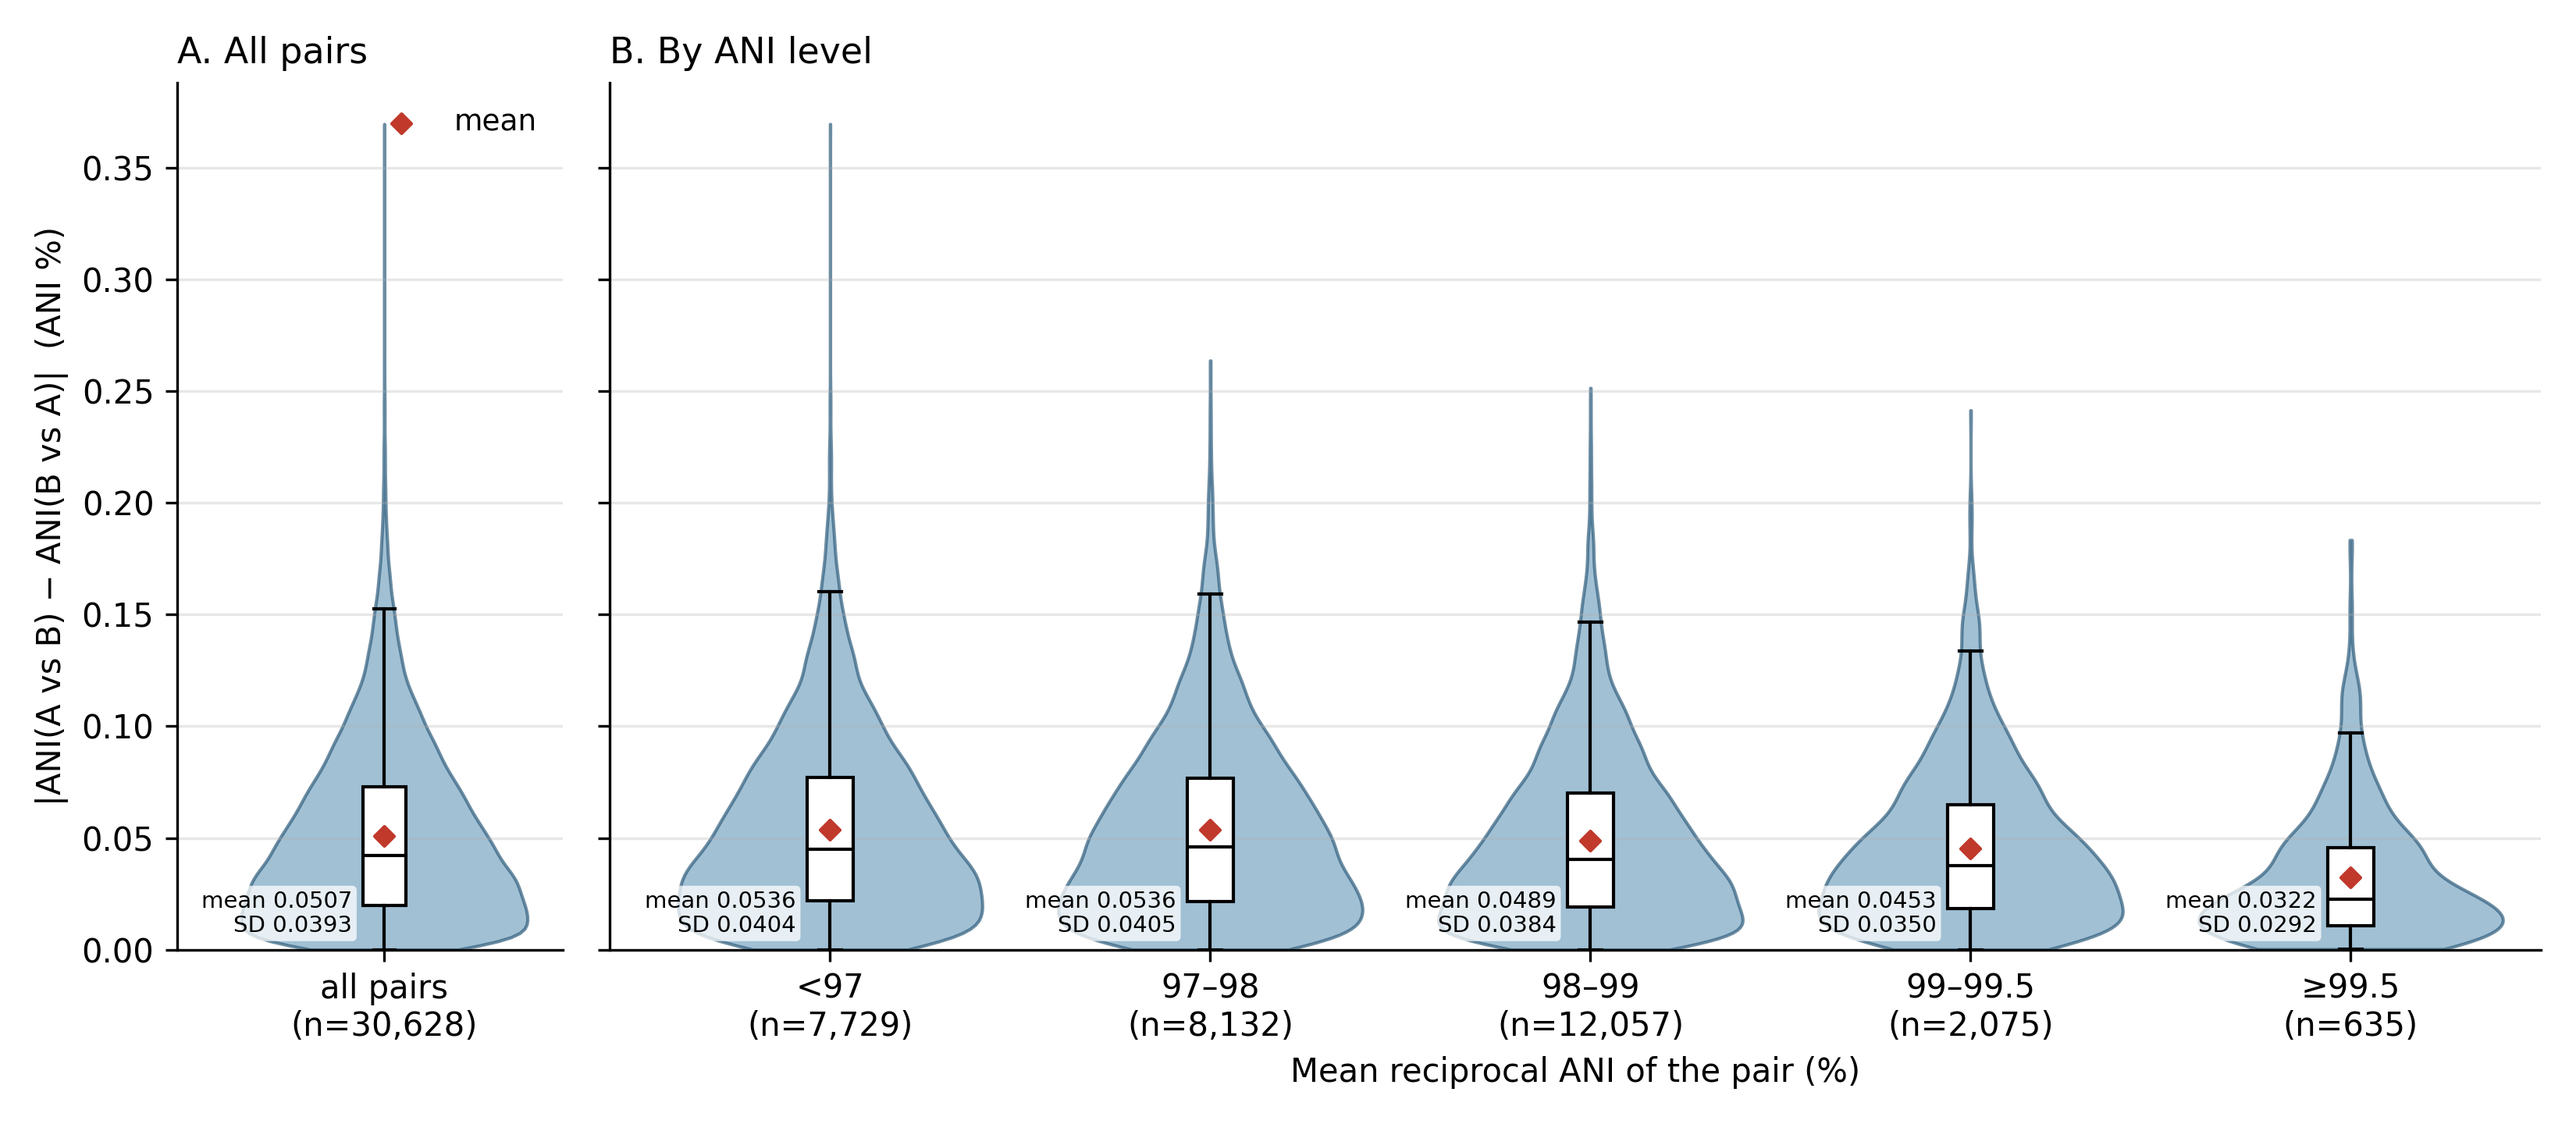

Source data for this figure (header and first rows):
genome_A	genome_B	ANI_A_vs_B	ANI_B_vs_A	abs_diff
C50-4	E71-6	96.7	97.07	0.3697
E188-2	Q71-1	96.94	97.21	0.2638
E100-5	Q34-6	96.9	97.16	0.2621
E166-6	E238-3	97.09	97.35	0.2580
C87-3	E71-6	97.9	98.15	0.2515
Q186	Q34-6	98.18	98.43	0.2501
E57-5	R119-3	98.72	98.97	0.2470
E100-5	E71-6	96.78	97.03	0.2469
E124-6	E135-5	96.87	96.63	0.2466
E197-5	Q34-6	96.89	97.14	0.2464
B262-1	R12-1	98.74	98.5	0.2441
B246-1	E71-6	97.87	98.11	0.2435
E71-6	Q21-2	97.03	96.78	0.2426
E88-4	Q312-1	99.07	99.32	0.2415
C87-3	Q243	97.23	96.99	0.2403
E88-3	Q38-1	99.03	98.79	0.2400
B37-3	Q31-6	98.32	98.56	0.2398
E238-5	R43-2	96.75	96.51	0.2388
B226-1	Q71-1	97.11	97.35	0.2380
C14-2B	Q71-1	97.03	97.26	0.2362
B311-2	E179-6	98.19	98.42	0.2358
E57-5	Q108	97.98	98.21	0.2311
E61-3	Q128	98	98.23	0.2297
B45-2	E72-3	97.21	96.98	0.2291
E58-3	R113-1	97.3	97.07	0.2278
Q312-1	R127-3	96.55	96.78	0.2271
B196-1	E71-6	98.11	98.34	0.2265
C87-3	E173-4	97.24	97.01	0.2265
E71-6	Q40	98.12	97.89	0.2263
E129-3	Q31-6	97.98	98.2	0.2253
E170	Q31-6	96.74	96.51	0.2243
E100-5	Q31-6	96.87	97.09	0.2241
E71-6	Q196	97.05	96.82	0.2241
E106-1	E135-5	98.32	98.1	0.2220
C33-3	E57-5	98.21	97.99	0.2220
E173-4	E58-3	96.93	97.15	0.2217
C14-2A	E124-6	96.65	96.87	0.2216
B262-1	E184-3	98.34	98.12	0.2206
E124-6	E158	97.03	96.81	0.2204
B95-1	E238-3	97.11	97.33	0.2201
E192-5	Q71-1	96.95	97.17	0.2198
E228-3	Q51	96.65	96.87	0.2195
Q31-6	Q40	98.17	97.95	0.2192
B88-3	E70-3	98.53	98.31	0.2185
E71-6	Q295	96.56	96.34	0.2181
C50-4	Q34-6	96.9	97.12	0.2174
B309-1	Q21-2	97.13	96.91	0.2164
B202-1	B45-2	97.9	98.12	0.2158
C50-4	Q71-1	97	97.22	0.2145
E188-2	E71-6	96.76	96.98	0.2145
B75-5	E124-6	96.63	96.85	0.2142
B329-2	Q71-1	98.84	99.06	0.2138
B37-6	E175-5	92.94	92.73	0.2130
Q294	Q34-6	97.92	98.14	0.2127
C25-2	R60-2	98.17	97.96	0.2098
Q270	Q34-6	98.33	98.53	0.2088
Q31-6	Q85-1	98.19	97.98	0.2087
B143-4	C26-2	98.58	98.37	0.2086
E58-3	Q196	97.16	96.95	0.2086
E100-4	E188-2	97.74	97.53	0.2085
... 30,568 more rows
